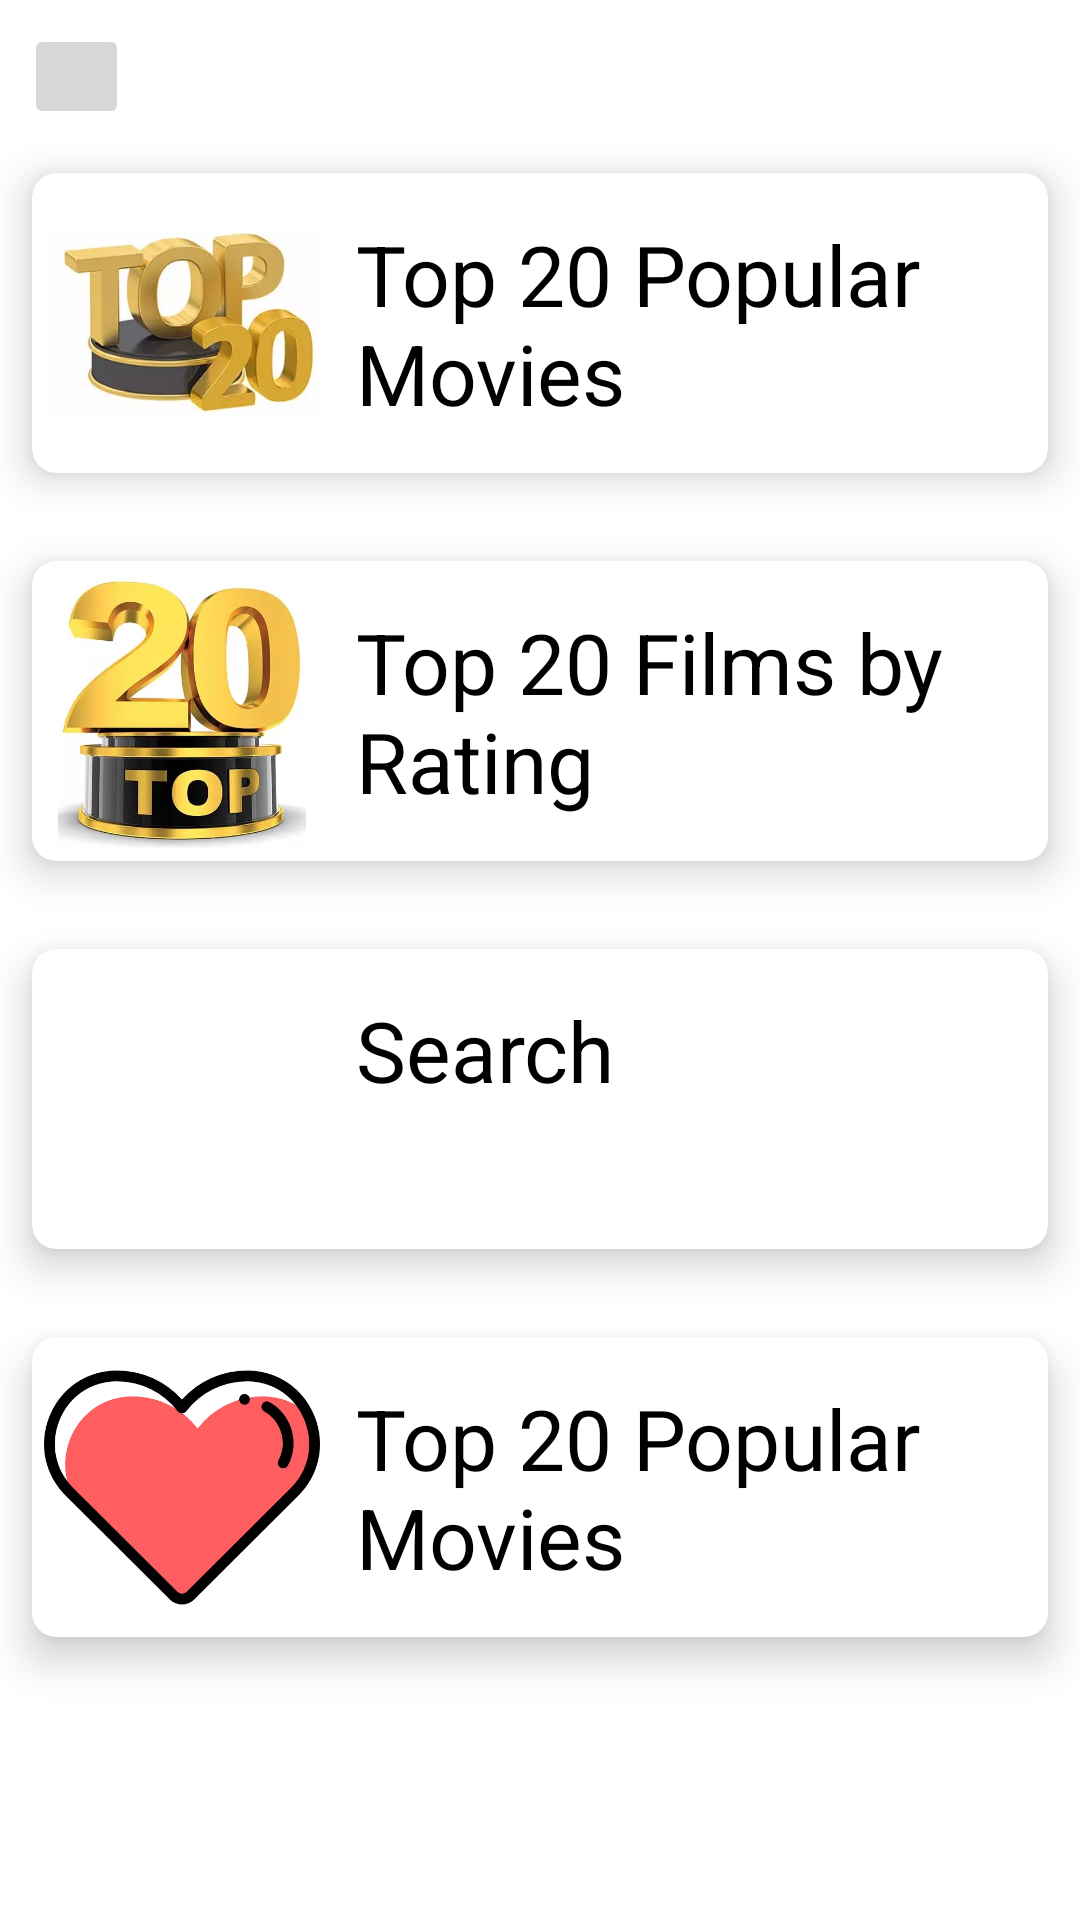

Produce the Android XML layout that renders to this screen, including the resource entries it uses.
<!-- AndroidManifest.xml: application theme Theme.FilmsAndSerials -->
<!-- res/layout/main_menu_fragment.xml -->
<?xml version="1.0" encoding="utf-8"?>
<androidx.constraintlayout.widget.ConstraintLayout xmlns:android="http://schemas.android.com/apk/res/android"
    android:layout_width="match_parent"
    android:layout_height="match_parent"
    xmlns:app="http://schemas.android.com/apk/res-auto"
    xmlns:tools="http://schemas.android.com/tools">

    <androidx.constraintlayout.widget.Guideline
        android:id="@+id/top_guideline"
        android:layout_width="wrap_content"
        android:layout_height="wrap_content"
        android:orientation="horizontal"
        app:layout_constraintGuide_begin="8dp"/>

    <androidx.constraintlayout.widget.Guideline
        android:id="@+id/start_guideline"
        android:layout_width="wrap_content"
        android:layout_height="wrap_content"
        android:orientation="vertical"
        app:layout_constraintGuide_begin="8dp"/>

    <androidx.constraintlayout.widget.Guideline
        android:id="@+id/end_guideline"
        android:layout_width="wrap_content"
        android:layout_height="wrap_content"
        android:orientation="vertical"
        app:layout_constraintGuide_end="8dp"/>

    <androidx.constraintlayout.widget.Guideline
        android:id="@+id/bottom_guideline"
        android:layout_width="wrap_content"
        android:layout_height="wrap_content"
        android:orientation="horizontal"
        app:layout_constraintGuide_end="8dp"/>


    <ImageButton
        android:id="@+id/backButton"
        android:layout_width="35dp"
        android:layout_height="35dp"
        app:layout_constraintTop_toTopOf="@id/top_guideline"
        app:layout_constraintStart_toStartOf="@id/start_guideline"
        android:src="@drawable/ic_baseline_arrow_back_24" />

    <TextView
        android:id="@+id/films_title"
        android:layout_width="wrap_content"
        android:layout_height="wrap_content"
        tools:text="Test"
        android:textSize="24sp"
        app:layout_constraintTop_toTopOf="@id/top_guideline"
        app:layout_constraintStart_toEndOf="@id/backButton"
        app:layout_constraintEnd_toEndOf="@id/end_guideline"/>

    <androidx.constraintlayout.widget.Barrier
        android:id="@+id/title_barrier"
        android:layout_width="wrap_content"
        android:layout_height="wrap_content"
        app:constraint_referenced_ids="backButton,films_title"
        app:barrierDirection="bottom"/>

    <androidx.cardview.widget.CardView
        android:id="@+id/rating_cardView"
        android:layout_width="match_parent"
        android:layout_height="wrap_content"
        app:layout_constraintTop_toBottomOf="@id/title_barrier"
        app:layout_constraintStart_toStartOf="@id/start_guideline"
        app:layout_constraintEnd_toEndOf="@id/end_guideline"
        app:cardCornerRadius="8dp"
        app:cardElevation="8dp"
        app:cardUseCompatPadding="true">

        <androidx.constraintlayout.widget.ConstraintLayout
            android:layout_width="match_parent"
            android:layout_height="wrap_content">

            <ImageView
                android:id="@+id/image_rating"
                android:layout_width="100dp"
                android:layout_height="100dp"
                android:padding="4dp"
                android:src="@drawable/top_20_rating"
                app:layout_constraintTop_toTopOf="parent"
                app:layout_constraintStart_toStartOf="parent"
                app:layout_constraintBottom_toBottomOf="parent"/>

            <TextView
                android:id="@+id/title_rating"
                android:layout_width="0dp"
                android:layout_height="wrap_content"
                tools:text="Top 20 Популярных фильмов"
                android:text="@string/top_20_popular_film"
                android:layout_margin="8dp"
                android:textColor="@color/black"
                android:textSize="28sp"
                android:lines="2"
                app:layout_constraintTop_toTopOf="parent"
                app:layout_constraintEnd_toEndOf="parent"
                app:layout_constraintStart_toEndOf="@id/image_rating"
                app:layout_constraintBottom_toBottomOf="parent"/>
        </androidx.constraintlayout.widget.ConstraintLayout>
    </androidx.cardview.widget.CardView>

    <androidx.cardview.widget.CardView
        android:id="@+id/popular_cardView"
        android:layout_width="match_parent"
        android:layout_height="wrap_content"
        app:layout_constraintTop_toBottomOf="@id/rating_cardView"
        app:layout_constraintStart_toStartOf="@id/start_guideline"
        app:layout_constraintEnd_toEndOf="@id/end_guideline"
        app:cardCornerRadius="8dp"
        app:cardElevation="8dp"
        app:cardUseCompatPadding="true">

        <androidx.constraintlayout.widget.ConstraintLayout
            android:layout_width="match_parent"
            android:layout_height="wrap_content">

            <ImageView
                android:id="@+id/image_popular"
                android:layout_width="100dp"
                android:layout_height="100dp"
                android:padding="4dp"
                android:src="@drawable/top_20_poppular"
                app:layout_constraintTop_toTopOf="parent"
                app:layout_constraintStart_toStartOf="parent"
                app:layout_constraintBottom_toBottomOf="parent"/>

            <TextView
                android:id="@+id/title_popular"
                android:layout_width="0dp"
                android:layout_height="wrap_content"
                tools:text="Top 20 фильмов по рейтингу"
                android:text="@string/top_20_rating_film"
                android:layout_margin="8dp"
                android:textColor="@color/black"
                android:textSize="28sp"
                android:lines="2"
                app:layout_constraintTop_toTopOf="parent"
                app:layout_constraintEnd_toEndOf="parent"
                app:layout_constraintStart_toEndOf="@id/image_popular"
                app:layout_constraintBottom_toBottomOf="parent"/>
        </androidx.constraintlayout.widget.ConstraintLayout>
    </androidx.cardview.widget.CardView>

    <androidx.cardview.widget.CardView
        android:id="@+id/search_cardView"
        android:layout_width="match_parent"
        android:layout_height="wrap_content"
        app:layout_constraintTop_toBottomOf="@id/popular_cardView"
        app:layout_constraintStart_toStartOf="@id/start_guideline"
        app:layout_constraintEnd_toEndOf="@id/end_guideline"
        app:cardCornerRadius="8dp"
        app:cardElevation="8dp"
        app:cardUseCompatPadding="true">

        <androidx.constraintlayout.widget.ConstraintLayout
            android:layout_width="match_parent"
            android:layout_height="wrap_content">

            <ImageView
                android:id="@+id/image_search"
                android:layout_width="100dp"
                android:layout_height="100dp"
                android:padding="4dp"
                android:src="@drawable/search"
                app:layout_constraintTop_toTopOf="parent"
                app:layout_constraintStart_toStartOf="parent"
                app:layout_constraintBottom_toBottomOf="parent"/>

            <TextView
                android:id="@+id/title_search"
                android:layout_width="0dp"
                android:layout_height="wrap_content"
                tools:text="Поиск"
                android:text="@string/search"
                android:layout_margin="8dp"
                android:textColor="@color/black"
                android:textSize="28sp"
                android:lines="2"
                app:layout_constraintTop_toTopOf="parent"
                app:layout_constraintEnd_toEndOf="parent"
                app:layout_constraintStart_toEndOf="@id/image_search"
                app:layout_constraintBottom_toBottomOf="parent"/>
        </androidx.constraintlayout.widget.ConstraintLayout>
    </androidx.cardview.widget.CardView>

    <androidx.cardview.widget.CardView
        android:id="@+id/favorite_cardView"
        android:layout_width="match_parent"
        android:layout_height="wrap_content"
        app:layout_constraintTop_toBottomOf="@id/search_cardView"
        app:layout_constraintStart_toStartOf="@id/start_guideline"
        app:layout_constraintEnd_toEndOf="@id/end_guideline"
        app:cardCornerRadius="8dp"
        app:cardElevation="8dp"
        app:cardUseCompatPadding="true">

        <androidx.constraintlayout.widget.ConstraintLayout
            android:layout_width="match_parent"
            android:layout_height="wrap_content">

            <ImageView
                android:id="@+id/image_favorite"
                android:layout_width="100dp"
                android:layout_height="100dp"
                android:padding="4dp"
                android:src="@drawable/favorite"
                app:layout_constraintTop_toTopOf="parent"
                app:layout_constraintStart_toStartOf="parent"
                app:layout_constraintBottom_toBottomOf="parent"/>

            <TextView
                android:id="@+id/title_favorite"
                android:layout_width="0dp"
                android:layout_height="wrap_content"
                tools:text="Мне нравится"
                android:text="@string/top_20_popular_film"
                android:layout_margin="8dp"
                android:textColor="@color/black"
                android:textSize="28sp"
                android:lines="2"
                app:layout_constraintTop_toTopOf="parent"
                app:layout_constraintEnd_toEndOf="parent"
                app:layout_constraintStart_toEndOf="@id/image_favorite"
                app:layout_constraintBottom_toBottomOf="parent"/>
        </androidx.constraintlayout.widget.ConstraintLayout>
    </androidx.cardview.widget.CardView>
</androidx.constraintlayout.widget.ConstraintLayout>
<!-- resources referenced by this layout -->
<resources>
  <color name="black">#FF000000</color>
  <!-- drawable favorite: webp bitmap (drawable, 14858 bytes) -->
  <!-- drawable top_20_poppular: webp bitmap (drawable, 15352 bytes) -->
  <!-- drawable top_20_rating: webp bitmap (drawable, 6600 bytes) -->
  <string name="search">Search</string>
  <string name="top_20_popular_film">Top 20 Popular Movies</string>
  <string name="top_20_rating_film">Top 20 Films by Rating</string>
  <style name="Theme.FilmsAndSerials" parent="Theme.MaterialComponents.DayNight.NoActionBar">
          
          <item name="colorPrimary">@color/purple_500</item>
          <item name="colorPrimaryVariant">@color/purple_700</item>
          <item name="colorOnPrimary">@color/white</item>
          
          <item name="colorSecondary">@color/teal_200</item>
          <item name="colorSecondaryVariant">@color/teal_700</item>
          <item name="colorOnSecondary">@color/black</item>
          
          <item name="android:statusBarColor" tools:targetApi="l">?attr/colorPrimaryVariant</item>
          
      </style>
  <color name="purple_500">#FF6200EE</color>
  <color name="purple_700">#FF3700B3</color>
  <color name="white">#FFFFFFFF</color>
  <color name="teal_200">#FF03DAC5</color>
  <color name="teal_700">#FF018786</color>
</resources>
